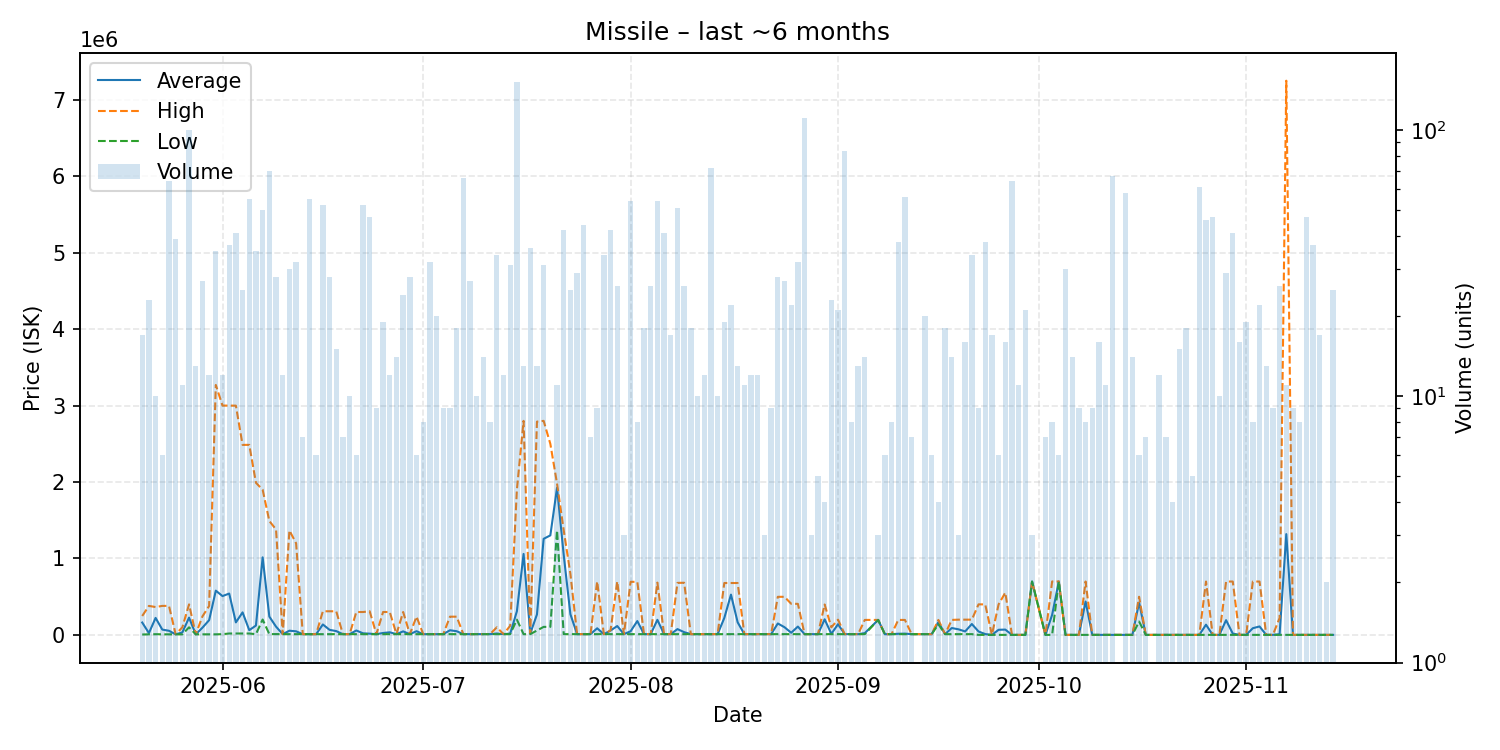

The file beside this chart, header and first rows:
date, average, highest, lowest, order_count, volume
2025-05-20, 162568, 248000, 6110, 4, 17
2025-05-21, 24174, 380000, 8000, 6, 23
2025-05-22, 222800, 365000, 10000, 6, 10
2025-05-23, 70067, 380000, 8100, 4, 6
2025-05-24, 54500, 380000, 8000, 7, 64
2025-05-25, 8041, 8100, 8000, 5, 39
2025-05-26, 33091, 100000, 8000, 2, 11
2025-05-27, 226598, 400000, 100000, 11, 100
2025-05-28, 8223, 8226, 8220, 2, 13
2025-05-29, 94920, 242300, 8226, 8, 27
2025-05-30, 193617, 379000, 8226, 5, 12
2025-05-31, 579435, 3270000, 8255, 9, 35
2025-06-01, 508429, 3000000, 10115, 3, 12
2025-06-02, 541408, 3000000, 19000, 10, 37
2025-06-03, 164432, 2999000, 19100, 7, 41
2025-06-04, 295320, 2486000, 19000, 7, 25
2025-06-05, 62411, 2486000, 19000, 6, 55
2025-06-06, 123324, 1990000, 10180, 10, 35
2025-06-07, 1014880, 1900000, 201800, 6, 50
2025-06-08, 240038, 1490000, 10270, 12, 70
2025-06-09, 108698, 1380000, 11300, 7, 28
2025-06-10, 10296, 10300, 10290, 5, 12
2025-06-11, 55520, 1367000, 10300, 7, 30
2025-06-12, 47437, 1199000, 10290, 3, 32
2025-06-13, 10290, 10290, 10290, 2, 7
2025-06-14, 10288, 10290, 10280, 10, 55
2025-06-15, 10290, 10290, 10290, 2, 6
2025-06-16, 137048, 309900, 10290, 3, 52
2025-06-17, 66987, 309800, 10300, 7, 28
2025-06-18, 50193, 309500, 10300, 4, 15
2025-06-19, 10300, 10300, 10300, 3, 7
2025-06-20, 10310, 10310, 10310, 1, 10
2025-06-21, 58583, 300000, 10300, 3, 6
2025-06-22, 21462, 300000, 10320, 8, 52
2025-06-23, 16674, 309600, 10300, 7, 47
2025-06-24, 10320, 10320, 10320, 2, 9
2025-06-25, 25698, 300300, 10440, 6, 19
2025-06-26, 34595, 300300, 10440, 3, 12
2025-06-27, 10466, 10470, 10440, 4, 14
2025-06-28, 46716, 300300, 10490, 5, 24
2025-06-29, 10737, 11110, 10500, 6, 28
2025-06-30, 49083, 240000, 11000, 3, 6
2025-07-01, 10500, 10500, 10500, 2, 8
2025-07-02, 10500, 10500, 10500, 6, 32
2025-07-03, 10500, 10500, 10500, 5, 20
2025-07-04, 10500, 10500, 10500, 2, 9
2025-07-05, 61278, 239000, 10500, 4, 9
2025-07-06, 48576, 239000, 10490, 7, 18
2025-07-07, 10502, 10510, 10500, 4, 66
2025-07-08, 10510, 10510, 10510, 2, 27
2025-07-09, 10510, 10510, 10510, 2, 10
2025-07-10, 10510, 10510, 10510, 4, 14
2025-07-11, 11130, 11750, 10510, 2, 8
2025-07-12, 18844, 100000, 10510, 8, 34
2025-07-13, 10510, 10510, 10510, 3, 12
2025-07-14, 17583, 120000, 10520, 7, 31
2025-07-15, 309700, 1900000, 200000, 14, 151
2025-07-16, 1059560, 2800000, 10535, 6, 13
2025-07-17, 18423, 20000, 10540, 6, 36
2025-07-18, 268223, 2790000, 58075, 4, 13
... 115 more rows
